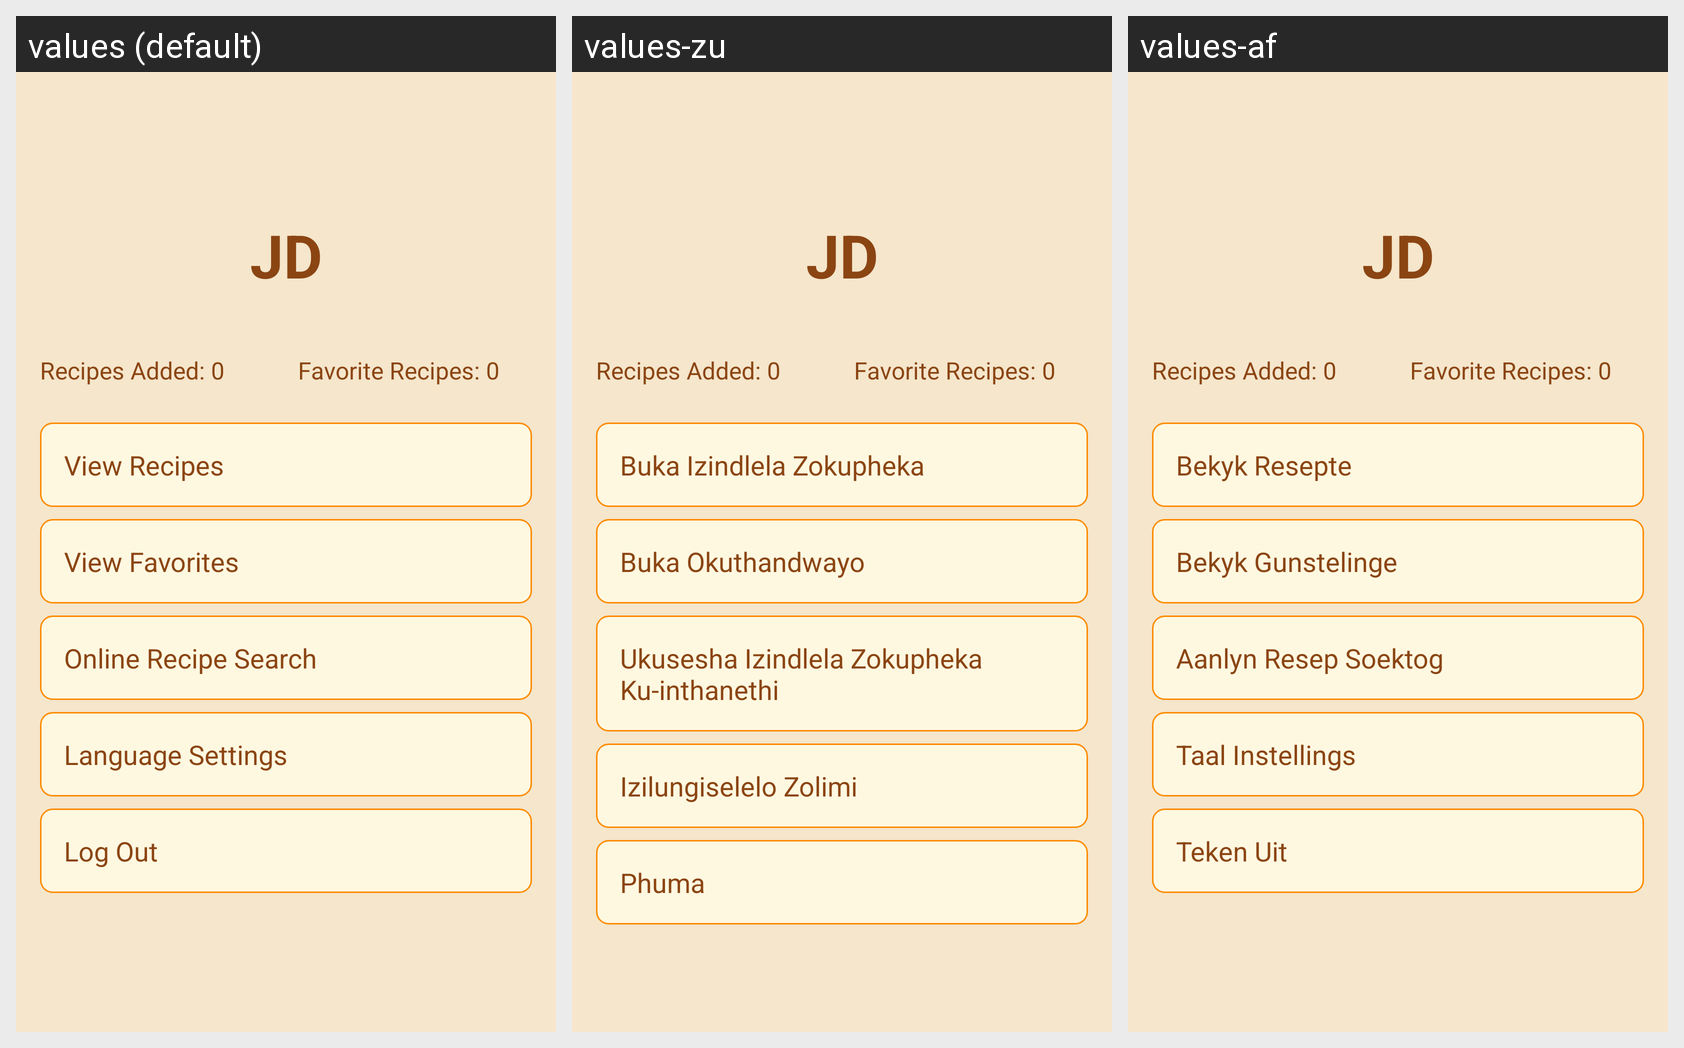

This grid shows one Android layout under several languages. Give, for every string resource on the screen, its name, the default text and each shown locale's text.
Android screen res/layout/activity_options.xml rendered under 3 locales, left to right: values (default), values-zu, values-af. Device: Nexus 5 (rendered at 1080×1920; each locale shown at half size, 540×960, under a caption strip naming it); theme Theme.CookingMagic.
Strings drawn on this screen, with the default value and each locale's value (text and hints the layout hard-codes, and strings that could not be matched under every locale, appear in the picture but are not listed):

view_recipes
  values: View Recipes
  values-zu: Buka Izindlela Zokupheka
  values-af: Bekyk Resepte

view_favorites
  values: View Favorites
  values-zu: Buka Okuthandwayo
  values-af: Bekyk Gunstelinge

online_recipe_search
  values: Online Recipe Search
  values-zu: Ukusesha Izindlela Zokupheka Ku-inthanethi
  values-af: Aanlyn Resep Soektog

language_settings
  values: Language Settings
  values-zu: Izilungiselelo Zolimi
  values-af: Taal Instellings

log_out
  values: Log Out
  values-zu: Phuma
  values-af: Teken Uit
